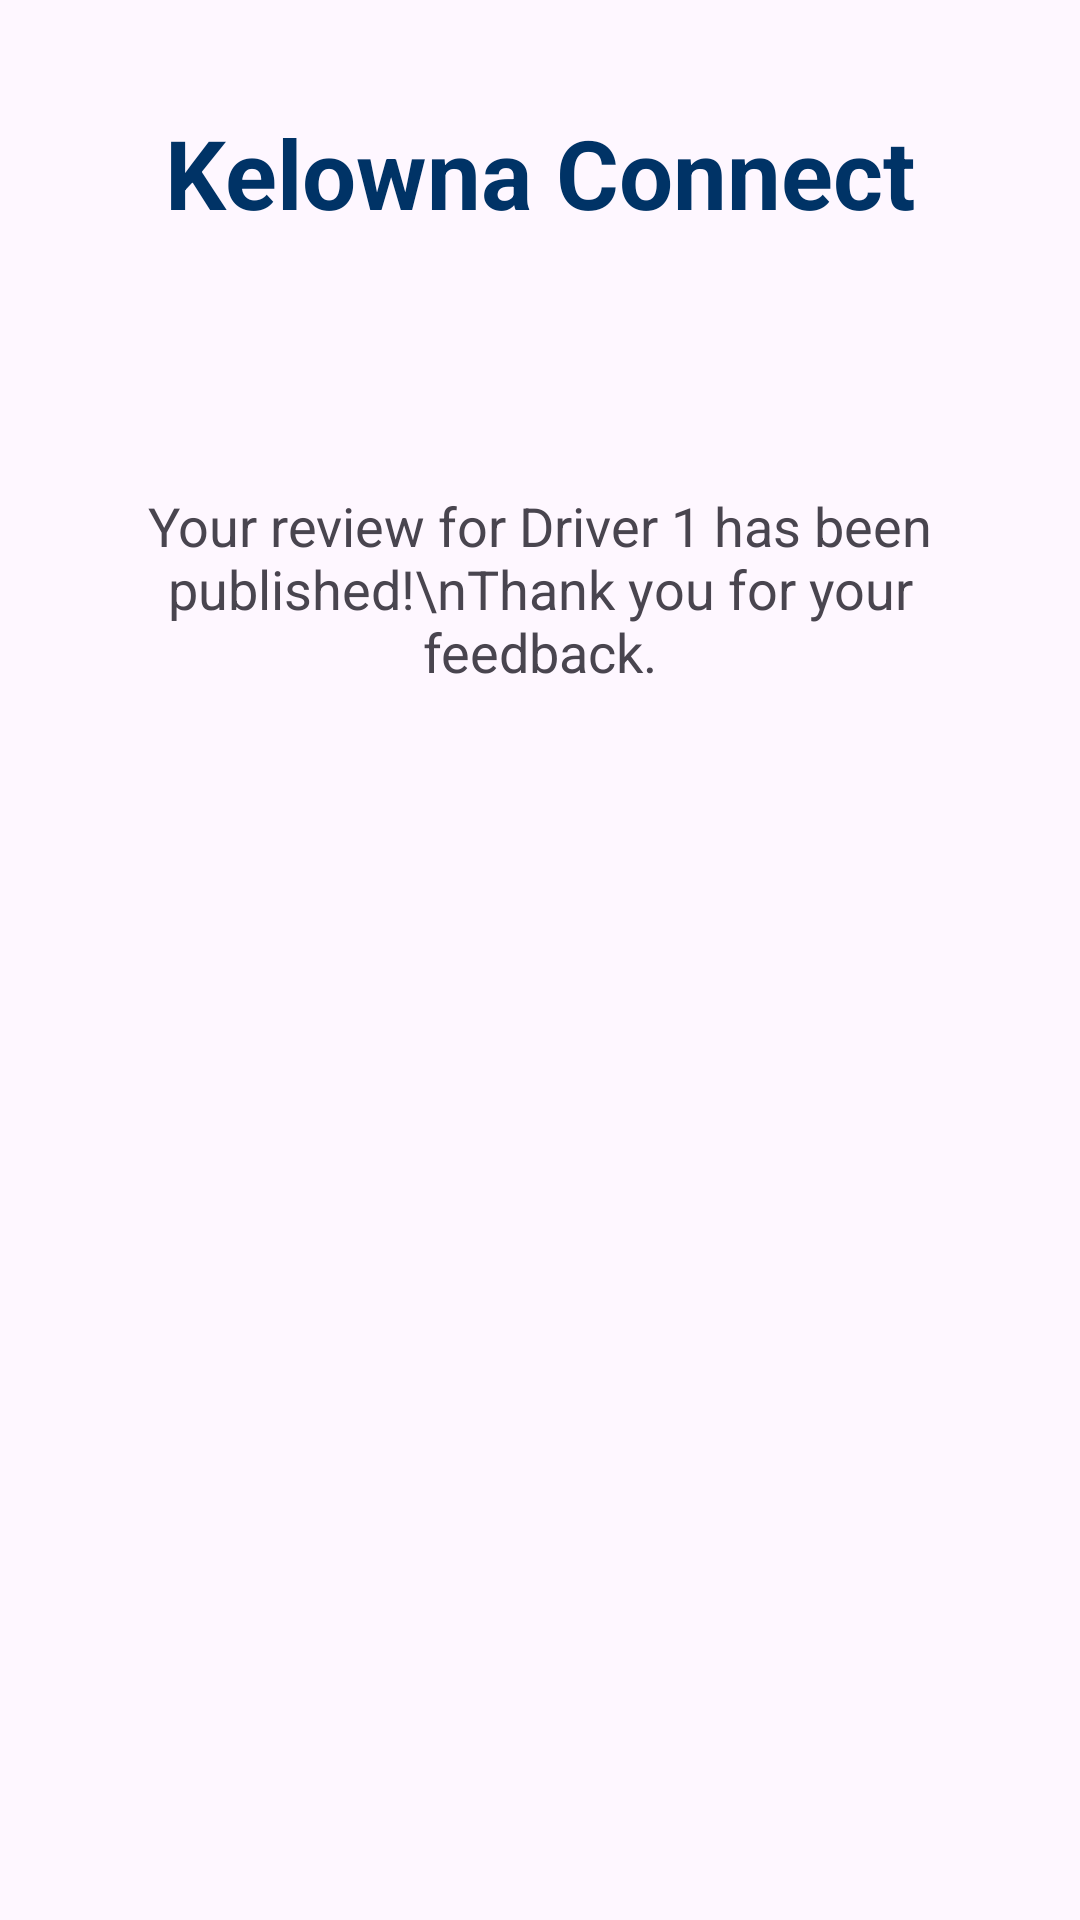

Reconstruct the res/layout file that produces this screen, plus the resources it refers to.
<!-- AndroidManifest.xml: application theme Theme.KelownaConnect -->
<!-- res/layout/activity_review_confirmation.xml -->
<?xml version="1.0" encoding="utf-8"?>
<androidx.constraintlayout.widget.ConstraintLayout xmlns:android="http://schemas.android.com/apk/res/android"
    xmlns:app="http://schemas.android.com/apk/res-auto"
    android:layout_width="match_parent"
    android:layout_height="match_parent"
    android:padding="16dp">


    <TextView
        android:id="@+id/headerText"
        android:layout_width="wrap_content"
        android:layout_height="wrap_content"
        android:layout_gravity="center_horizontal"
        android:layout_marginTop="4dp"
        android:padding="16dp"
        android:shadowColor="#000000"
        android:text="Kelowna Connect"
        android:textColor="#003366"
        android:textSize="32sp"
        android:textStyle="bold"
        app:flow_horizontalAlign="center"
        app:layout_constraintEnd_toEndOf="parent"
        app:layout_constraintStart_toStartOf="parent"
        app:layout_constraintTop_toTopOf="parent" />

    <TextView
        android:id="@+id/confirmationText"
        android:layout_width="wrap_content"
        android:layout_height="wrap_content"
        android:layout_marginTop="68dp"
        android:text="Your review for Driver 1 has been published!\nThank you for your feedback."
        android:textAlignment="center"
        android:textSize="18sp"
        app:layout_constraintEnd_toEndOf="parent"
        app:layout_constraintHorizontal_bias="0.483"
        app:layout_constraintStart_toStartOf="parent"
        app:layout_constraintTop_toBottomOf="@id/headerText" />

    <Button
        android:id="@+id/homeButton"
        android:layout_width="wrap_content"
        android:layout_height="wrap_content"
        android:layout_marginTop="436dp"
        android:backgroundTint="#007BFF"
        android:text="Home"
        android:textColor="#FFFFFF"
        app:layout_constraintEnd_toEndOf="parent"
        app:layout_constraintHorizontal_bias="0.498"
        app:layout_constraintStart_toStartOf="parent"
        app:layout_constraintTop_toBottomOf="@id/confirmationText" />

</androidx.constraintlayout.widget.ConstraintLayout>
<!-- resources referenced by this layout -->
<resources>
  <style name="Theme.KelownaConnect" parent="Base.Theme.KelownaConnect" />
  <style name="Base.Theme.KelownaConnect" parent="Theme.Material3.DayNight.NoActionBar">
          
          
      </style>
</resources>
